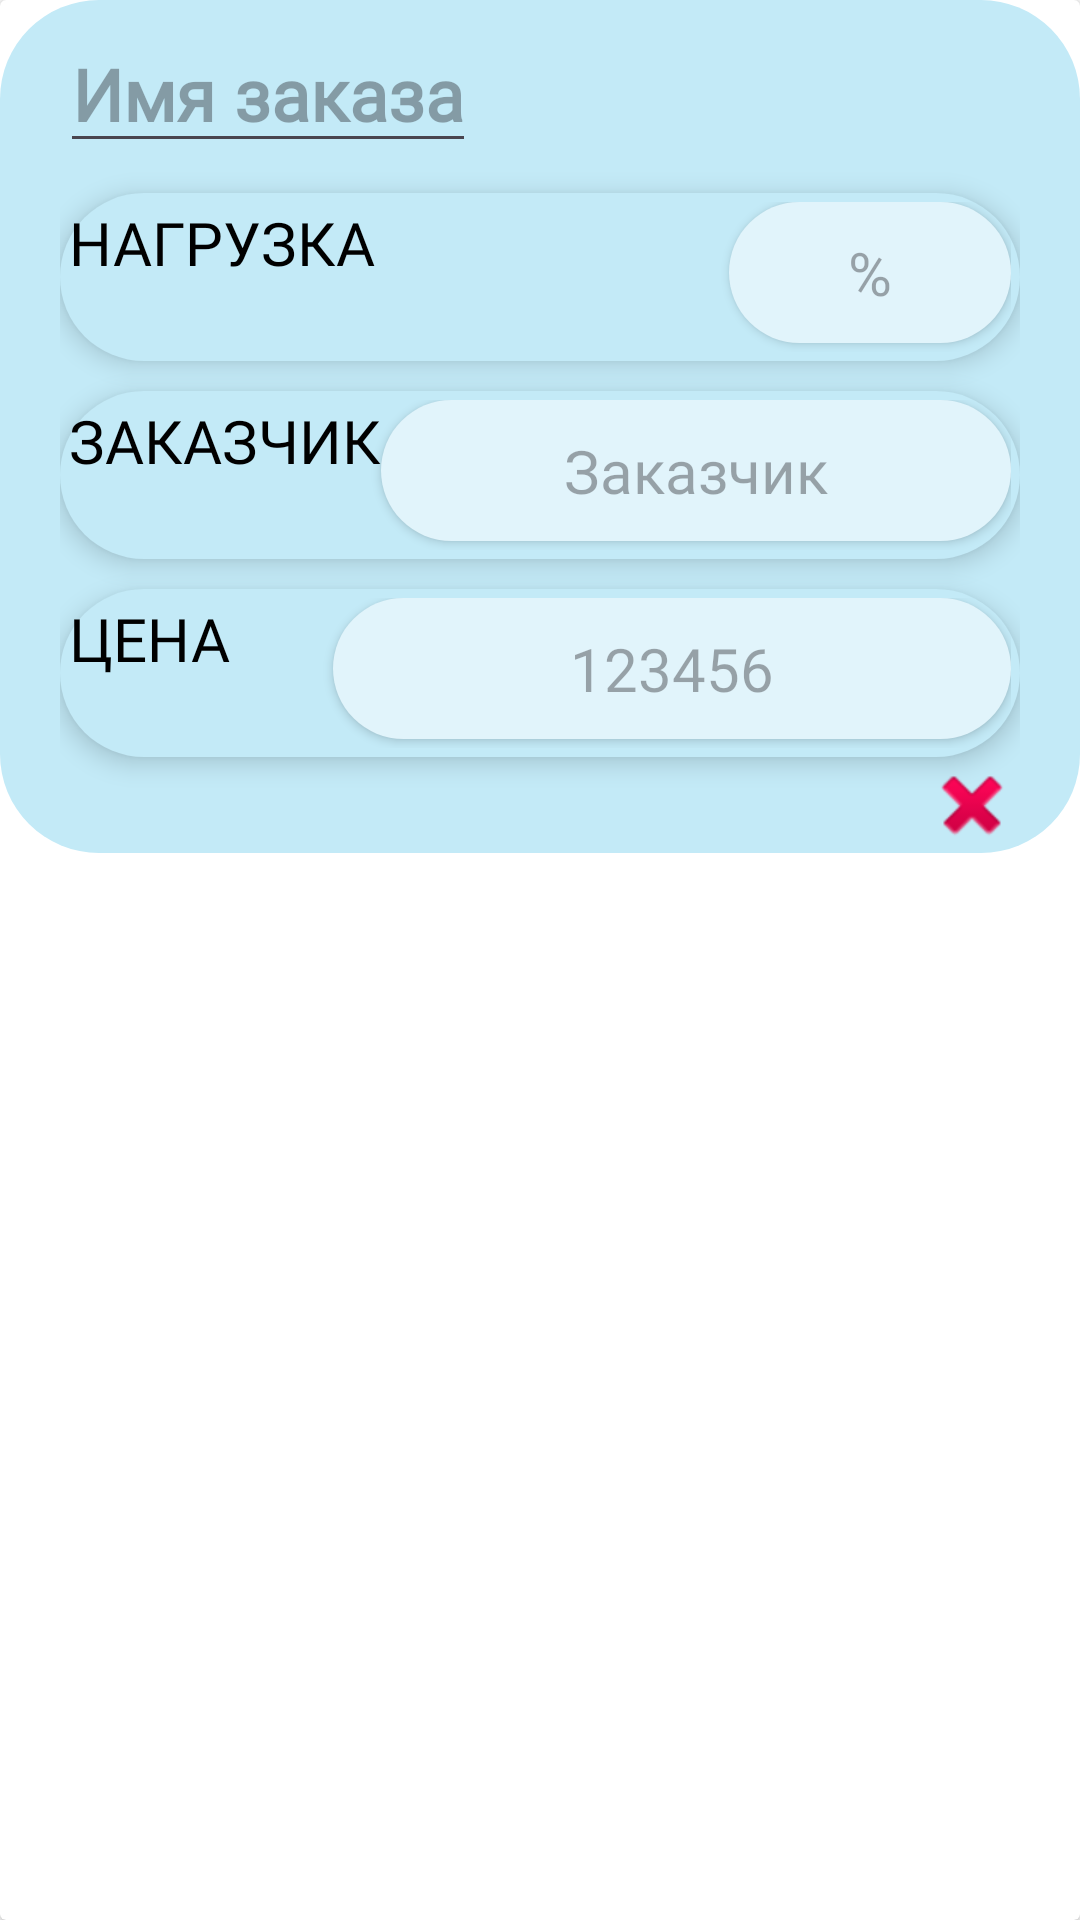

Reconstruct the res/layout file that produces this screen, plus the resources it refers to.
<!-- AndroidManifest.xml: application theme Theme.RanteksCalc -->
<!-- res/layout/layout_profile.xml -->
<?xml version="1.0" encoding="utf-8"?>
<androidx.cardview.widget.CardView xmlns:android="http://schemas.android.com/apk/res/android"

    android:layout_width="match_parent"
    android:layout_height="wrap_content"
    xmlns:tools="http://schemas.android.com/tools"
    android:layout_margin="8dp"
    android:background="@android:color/transparent"
    android:elevation="4dp"
    android:padding="12dp"
    tools:ignore="HardcodedText">


    <LinearLayout
        android:layout_width="match_parent"
        android:layout_height="wrap_content"
        android:orientation="vertical"
        android:paddingStart="20sp"
        android:paddingEnd="20sp"
        android:paddingTop="5sp"
        android:background="@drawable/shape_button_background">

        
        <EditText
            style="@style/VariantText"
            android:id="@+id/editTextProfileName"
            android:layout_width="wrap_content"
            android:layout_height="wrap_content"
            android:hint="Имя заказа"
            android:inputType="text"
            android:textStyle="bold"
            tools:ignore="Autofill,LabelFor" />
        
        <LinearLayout
            style="@style/BaseCalculateModule"
            android:layout_width="match_parent"
            android:padding="3sp">

            <Button
                style="@style/BaseText"
                android:layout_width="220sp"
                android:layout_height="50dp"
                android:background="@android:color/transparent"
                android:gravity="start"
                android:text="Нагрузка"
                />

            <FrameLayout
                android:elevation="@dimen/cardview_default_radius"
                android:layout_gravity="end"
                android:layout_width="match_parent"
                android:layout_height="wrap_content"
                android:paddingTop="10sp"
                android:background="@drawable/shape_input_field">

                <EditText
                    style="@style/BaseText"
                    android:id="@+id/editTextWorkLoad"
                    android:layout_width="match_parent"
                    android:layout_height="match_parent"
                    android:background="@android:color/transparent"
                    android:gravity="center"
                    android:layout_gravity="center"
                    android:importantForAutofill="no"
                    android:paddingStart="5sp"
                    android:paddingEnd="5sp"
                    android:paddingBottom="10sp"
                    android:hint="%"
                    android:inputType="number" />
            </FrameLayout>


        </LinearLayout>

        
        <LinearLayout
            style="@style/BaseCalculateModule"
            android:layout_width="match_parent"
            android:padding="3sp">

            <Button
                style="@style/BaseText"
                android:layout_width="wrap_content"
                android:layout_height="50dp"
                android:background="@android:color/transparent"
                android:gravity="start"
                android:text="Заказчик" />

            <FrameLayout
                android:elevation="@dimen/cardview_default_radius"
                android:layout_width="match_parent"
                android:layout_height="wrap_content"
                android:paddingTop="10sp"
                android:background="@drawable/shape_input_field">

                <EditText
                    style="@style/BaseText"
                    android:id="@+id/editTextClient"
                    android:layout_width="match_parent"
                    android:layout_height="match_parent"
                    android:background="@android:color/transparent"
                    android:layout_gravity="center"
                    android:gravity="center"
                    android:importantForAutofill="no"
                    android:paddingStart="5sp"
                    android:paddingEnd="5sp"
                    android:paddingBottom="10sp"
                    android:hint="Заказчик"
                    android:inputType="text" />
            </FrameLayout>


        </LinearLayout>

        <LinearLayout
            style="@style/BaseCalculateModule"
            android:layout_width="match_parent"
            android:padding="3sp">

            <Button
                style="@style/BaseText"
                android:id="@+id/btnCalculateMenu"
                android:layout_width="wrap_content"
                android:layout_height="50dp"
                android:background="@android:color/transparent"
                android:gravity="start"
                android:text="Цена"
                android:onClick="btnCalculateMenuProfile"/>

            <FrameLayout
                android:elevation="@dimen/cardview_default_radius"
                android:layout_gravity="end"
                android:layout_width="match_parent"
                android:layout_height="wrap_content"
                android:paddingTop="10sp"
                android:background="@drawable/shape_input_field">

                <TextView
                    style="@style/BaseText"
                    android:id="@+id/viewTextTotalProfile"
                    android:layout_width="match_parent"
                    android:layout_height="match_parent"
                    android:background="@android:color/transparent"
                    android:gravity="center"
                    android:paddingStart="5sp"
                    android:paddingEnd="5sp"
                    android:paddingBottom="10sp"
                    android:hint="@string/NumberExample" />
            </FrameLayout>



        </LinearLayout>


        
        <LinearLayout
            android:layout_width="match_parent"
            android:layout_height="wrap_content"
            android:orientation="horizontal"
            android:gravity="end">

            
            <ImageButton
                android:id="@+id/btnDeleteProfile"
                android:layout_width="wrap_content"
                android:layout_height="wrap_content"
                android:src="@android:drawable/ic_delete"
                android:contentDescription="@string/delete"
                android:background="?android:attr/selectableItemBackground" />

        </LinearLayout>
    </LinearLayout>


</androidx.cardview.widget.CardView>
<!-- resources referenced by this layout -->
<resources>
  <!-- drawable shape_button_background (drawable) -->
  <?xml version="1.0" encoding="utf-8"?>
  <shape xmlns:android="http://schemas.android.com/apk/res/android">
  
      <solid android:color="@color/WhiteModeElement"/>
      <corners android:radius="33dp"/>
  </shape>
  <!-- drawable shape_input_field (drawable) -->
  <?xml version="1.0" encoding="utf-8"?>
  <shape xmlns:android="http://schemas.android.com/apk/res/android">
  
      <solid android:color="@color/WhiteModeInput"/>
      <corners android:radius="33dp"/>
  
  </shape>
  <string name="NumberExample">123456</string>
  <string name="delete" translatable="true">Удалить</string>
  <style name="BaseCalculateModule">
  <item name="android:elevation">5sp</item>
      <item name="android:layout_width">wrap_content</item>
      <item name="android:layout_height">wrap_content</item>
      <item name="android:layout_marginTop">10dp</item>
      <item name="android:background">@drawable/shape_button_background</item>
  </style>
  <style name="BaseText" parent="TextAppearance.AppCompat">
          <item name="android:fontFamily">@font/nunito_bold</item>
          <item name="android:textSize">20sp</item>
      </style>
  <style name="VariantText" parent="TextAppearance.AppCompat">
          <item name="android:fontFamily">@font/nunito_bold</item>
          <item name="android:textSize">24sp</item>
      </style>
  <style name="Theme.RanteksCalc" parent="Base.Theme.RanteksCalc" />
  <color name="WhiteModeElement">#C3EAF7</color>
  <color name="WhiteModeInput">#E1F4FB</color>
  <style name="Base.Theme.RanteksCalc" parent="Theme.Material3.DayNight.NoActionBar">
          
          
  
  
          <item name="android:textColor">@color/BlackText</item>
          <item name="android:textColorPrimary">@color/BlackText</item>
          <item name="android:windowBackground">@color/white</item>
          <item name="android:navigationBarColor">@android:color/transparent</item>
          <item name="colorPrimaryDark">@color/white</item>
      </style>
  <color name="BlackText">#000000</color>
  <color name="white">#FFFFFFFF</color>
</resources>
